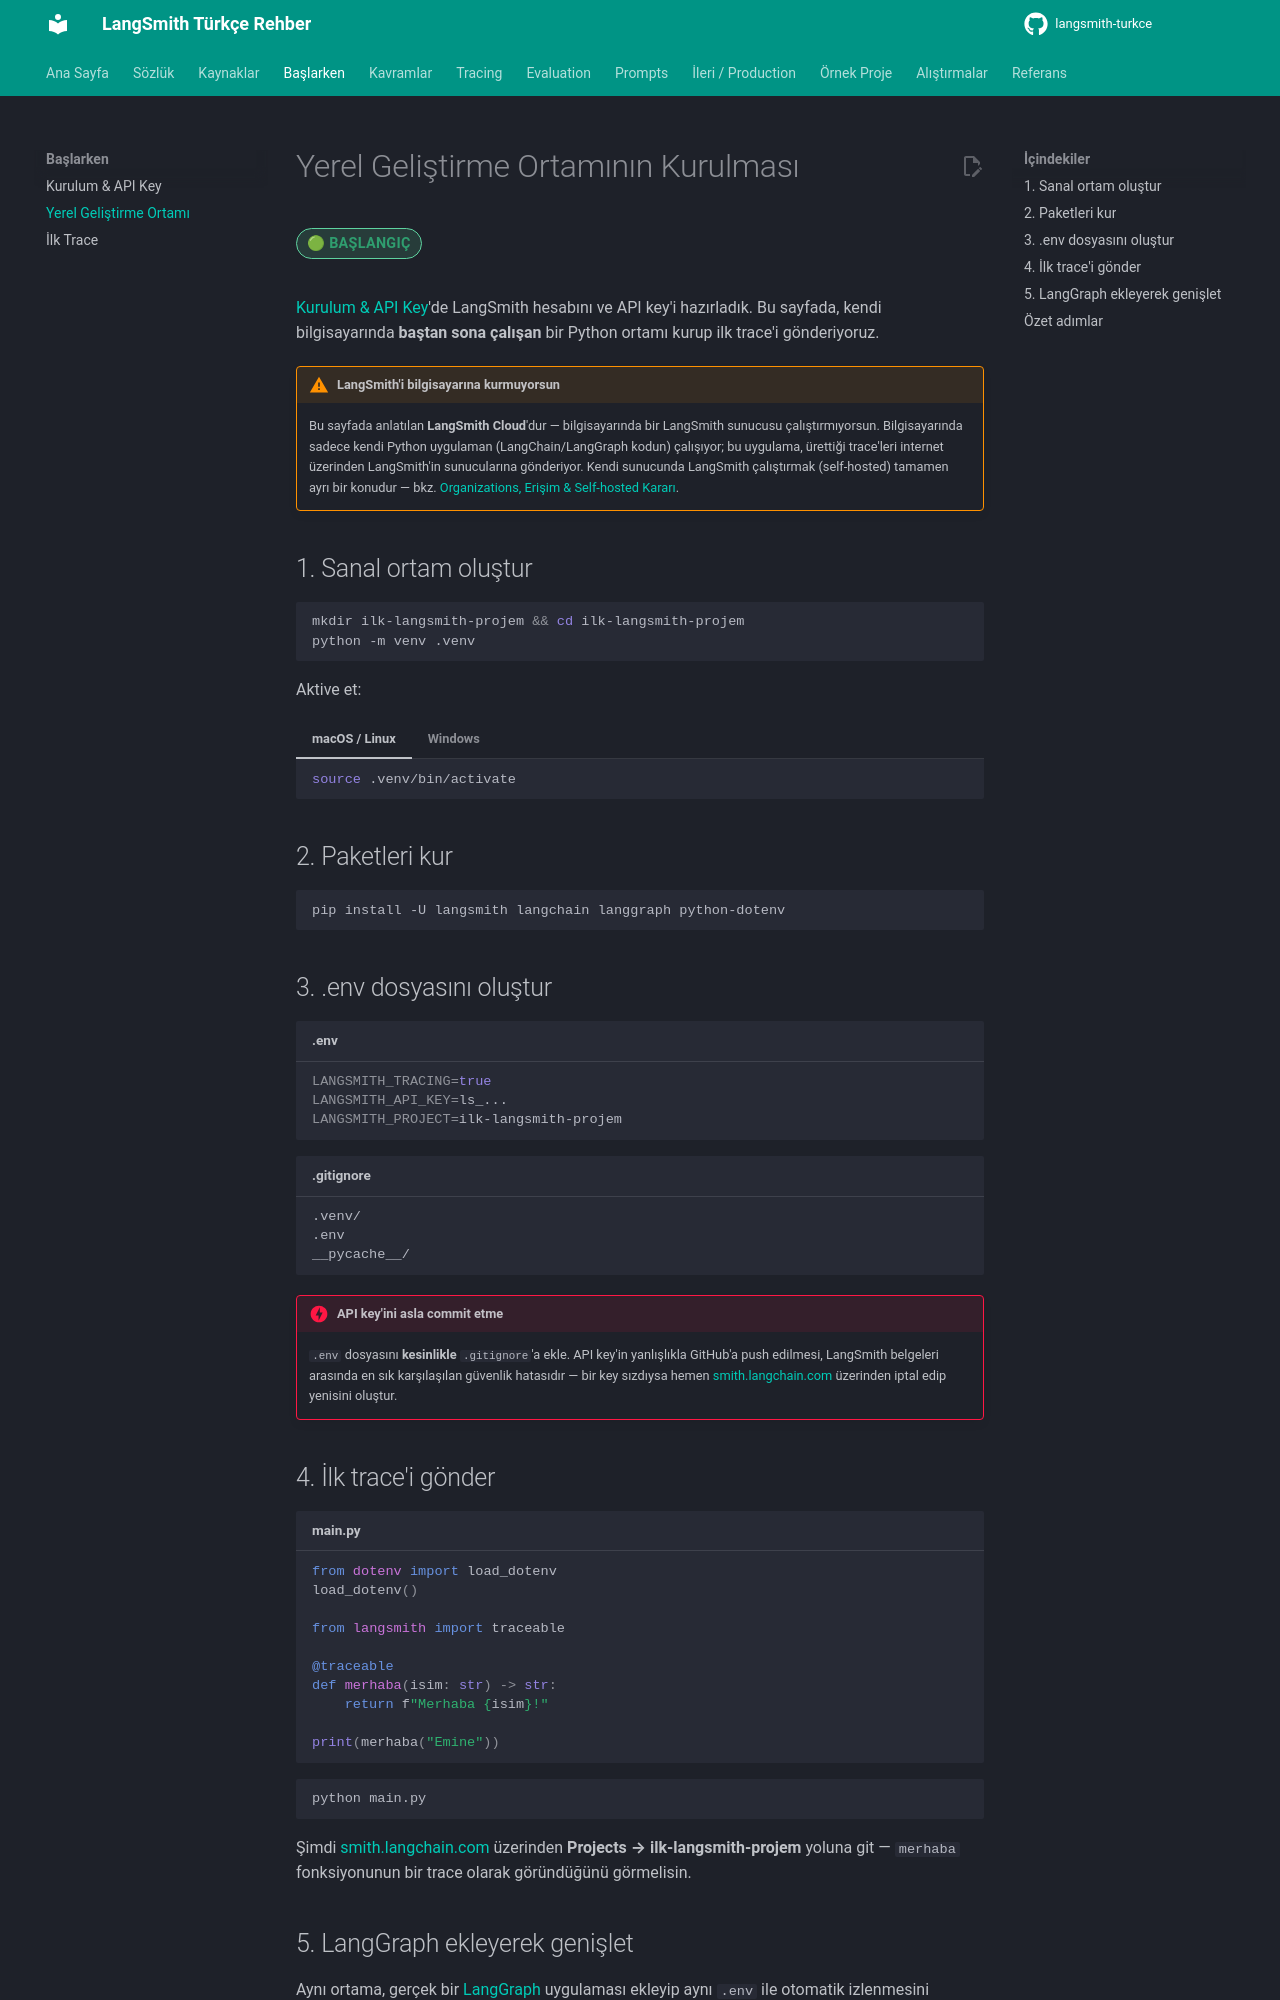

repository: emineksknc/langsmith-turkce · page: baslangic/yerel-kurulum/index.html · generator: mkdocs

# Yerel Geliştirme Ortamının Kurulması

<span class="badge badge-baslangic">🟢 BAŞLANGIÇ</span>

[Kurulum & API Key](kurulum.md)'de LangSmith hesabını ve API key'i hazırladık. Bu sayfada, kendi bilgisayarında **baştan sona çalışan** bir Python ortamı kurup ilk trace'i gönderiyoruz.

!!! warning "LangSmith'i bilgisayarına kurmuyorsun"
    Bu sayfada anlatılan **LangSmith Cloud**'dur — bilgisayarında bir LangSmith sunucusu çalıştırmıyorsun. Bilgisayarında sadece kendi Python uygulaman (LangChain/LangGraph kodun) çalışıyor; bu uygulama, ürettiği trace'leri internet üzerinden LangSmith'in sunucularına gönderiyor. Kendi sunucunda LangSmith çalıştırmak (self-hosted) tamamen ayrı bir konudur — bkz. [Organizations, Erişim & Self-hosted Kararı](../ileri-seviye/organizasyon-erisim.md).

## 1. Sanal ortam oluştur

```bash
mkdir ilk-langsmith-projem && cd ilk-langsmith-projem
python -m venv .venv
```

Aktive et:

=== "macOS / Linux"

    ```bash
    source .venv/bin/activate
    ```

=== "Windows"

    ```powershell
    .venv\Scripts\activate
    ```

## 2. Paketleri kur

```bash
pip install -U langsmith langchain langgraph python-dotenv
```

## 3. .env dosyasını oluştur

```bash title=".env"
LANGSMITH_TRACING=true
LANGSMITH_API_KEY=ls_...
LANGSMITH_PROJECT=ilk-langsmith-projem
```

```text title=".gitignore"
.venv/
.env
__pycache__/
```

!!! danger "API key'ini asla commit etme"
    `.env` dosyasını **kesinlikle** `.gitignore`'a ekle. API key'in yanlışlıkla GitHub'a push edilmesi, LangSmith belgeleri arasında en sık karşılaşılan güvenlik hatasıdır — bir key sızdıysa hemen [smith.langchain.com](https://smith.langchain.com) üzerinden iptal edip yenisini oluştur.

## 4. İlk trace'i gönder

```python title="main.py"
from dotenv import load_dotenv
load_dotenv()

from langsmith import traceable

@traceable
def merhaba(isim: str) -> str:
    return f"Merhaba {isim}!"

print(merhaba("Emine"))
```

```bash
python main.py
```

Şimdi [smith.langchain.com](https://smith.langchain.com) üzerinden **Projects → ilk-langsmith-projem** yoluna git — `merhaba` fonksiyonunun bir trace olarak göründüğünü görmelisin.
